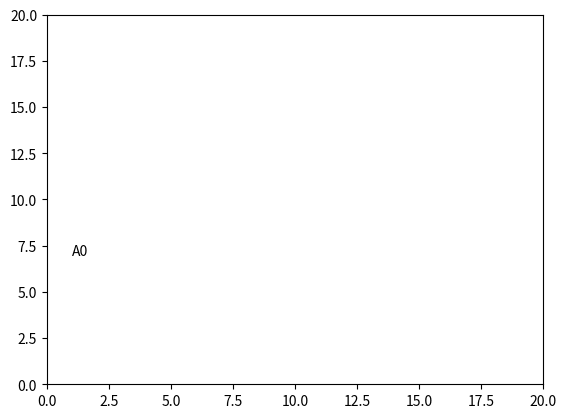

Recreate this plot in Python. (Note: this script raises an exception after producing the figure.)
import numpy as np
import matplotlib.pyplot as plt
import matplotlib.animation as animation

# Create initial data
data = np.array([[1,2,3,4,5], [7,4,9,2,3]])

# Create figure and axes
fig = plt.figure()
ax = plt.axes(xlim=(0, 20), ylim=(0, 20))

# Create initial objects
line, = ax.plot([], [], 'r-')
annotation = ax.annotate('A0', xy=(data[0][0], data[1][0]))
annotation.set_animated(True)

# Create the init function that returns the objects
# that will change during the animation process
def init():
    return line, annotation

# Create the update function that returns all the
# objects that have changed
def update(num):
    newData = np.array([[1 + num, 2 + num / 2, 3, 4 - num / 4, 5 + num],
                        [7, 4, 9 + num / 3, 2, 3]])
    line.set_data(newData)
    # This is not working i 1.2.1
    # annotation.set_position((newData[0][0], newData[1][0]))
    annotation.xyann = (newData[0][0], newData[1][0])
    return line, annotation

anim = animation.FuncAnimation(fig, update, frames=25, init_func=init,
                               interval=200, blit=True)
anim.save('im.mp4', writer=writer)
plt.show()